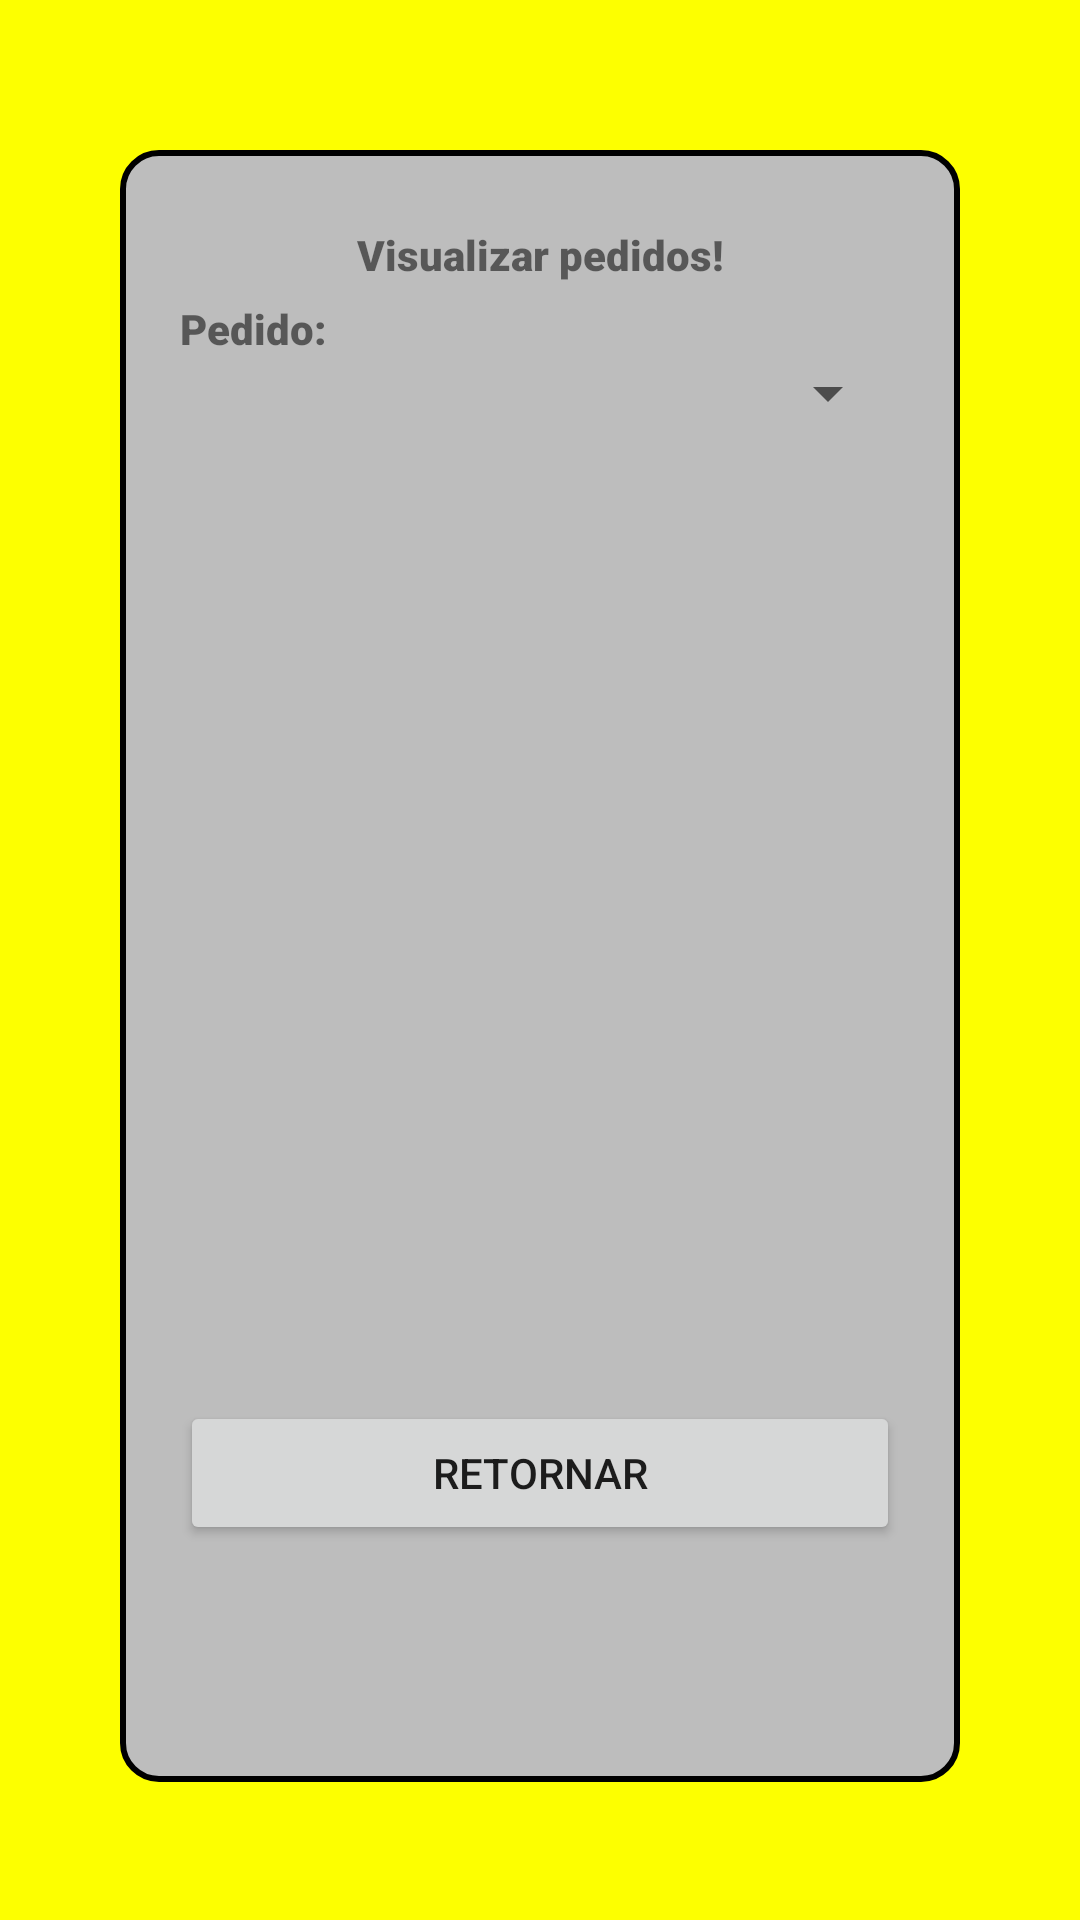

Layout XML and referenced resources for this Android screen:
<!-- AndroidManifest.xml: application theme Theme.TrabalhoFinal -->
<!-- res/layout/activity_tela_listar.xml -->
<?xml version="1.0" encoding="utf-8"?>
<LinearLayout xmlns:android="http://schemas.android.com/apk/res/android"
    xmlns:app="http://schemas.android.com/apk/res-auto"
    xmlns:tools="http://schemas.android.com/tools"
    android:layout_width="match_parent"
    android:layout_height="match_parent"
    android:orientation="vertical"
    android:padding="40dp"
    android:background="#FDFF00"
    tools:context=".TelaListar">

    <LinearLayout
        android:layout_width="match_parent"
        android:layout_height="544dp"
        android:layout_marginTop="10dp"
        android:background="@drawable/borda_layout"
        android:orientation="vertical"
        android:padding="20dp">

        <TextView
            android:id="@+id/textView2"
            android:layout_width="match_parent"
            android:layout_height="30dp"
            android:fontFamily="sans-serif-black"
            android:gravity="center"
            android:text="Visualizar pedidos!" />

        <TextView
            android:id="@+id/textView3"
            android:layout_width="match_parent"
            android:layout_height="wrap_content"
            android:fontFamily="sans-serif-black"
            android:text="Pedido:" />

        <Spinner
            android:id="@+id/spPedidoListar"
            android:layout_width="match_parent"
            android:layout_height="wrap_content" />

        <ListView
            android:id="@+id/listPedidos"
            android:layout_width="match_parent"
            android:layout_height="304dp"
            />

        <Button
            android:id="@+id/btRetornarListagem"
            android:layout_width="match_parent"
            android:layout_height="wrap_content"
            android:layout_marginTop="20dp"
            android:text="Retornar" />

    </LinearLayout>
</LinearLayout>
<!-- resources referenced by this layout -->
<resources>
  <!-- drawable borda_layout (drawable) -->
  <?xml version="1.0" encoding="utf-8"?>
  <shape xmlns:android="http://schemas.android.com/apk/res/android"
      android:shape="rectangle">
  
      <solid android:color="#BDBDBD" />
  
      <stroke
          android:width="2dp"
          android:color="@color/black" />
  
      <corners android:radius="12dp" />
  
      <padding
          android:left="8dp"
          android:top="8dp"
          android:right="8dp"
          android:bottom="8dp"/>
  </shape>
  <style name="Theme.TrabalhoFinal" parent="Theme.AppCompat.Light.DarkActionBar">
          
          <item name="colorPrimary">@color/purple_500</item>
          <item name="colorPrimaryDark">@color/purple_700</item>
          <item name="colorAccent">@color/teal_200</item>
          
      </style>
  <!-- not gathered from this repository: default colours our renderer supplied (Android Studio template values) -->
  <color name="purple_500">#FF6200EE</color>
  <color name="purple_700">#FF3700B3</color>
  <color name="teal_200">#FF03DAC5</color>
  <color name="black">#FF000000</color>
</resources>
